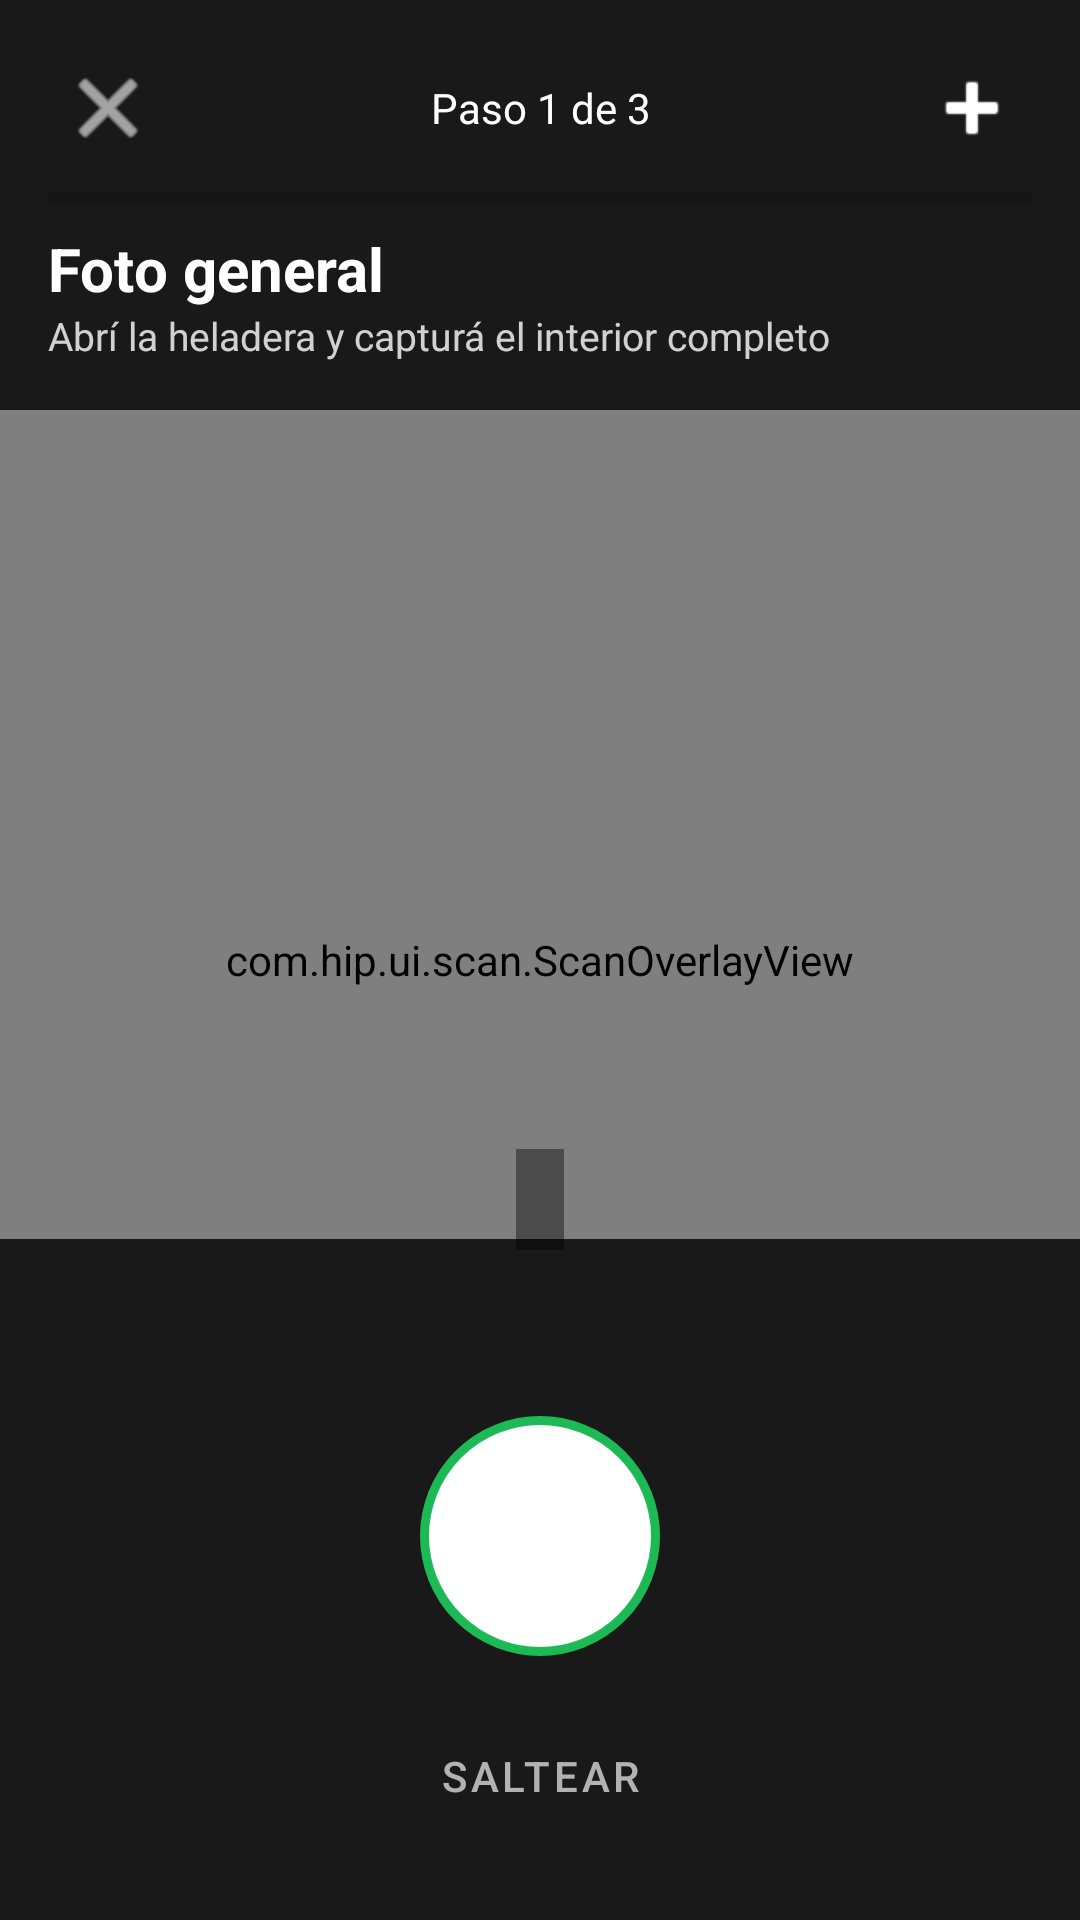

Android layout source for this screen:
<!-- AndroidManifest.xml: activity theme Theme.HIP.Camera -->
<!-- res/layout/activity_scan.xml -->
<?xml version="1.0" encoding="utf-8"?>
<FrameLayout xmlns:android="http://schemas.android.com/apk/res/android"
    xmlns:app="http://schemas.android.com/apk/res-auto"
    android:layout_width="match_parent"
    android:layout_height="match_parent"
    android:background="@android:color/black">

    
    <androidx.camera.view.PreviewView
        android:id="@+id/viewFinder"
        android:layout_width="match_parent"
        android:layout_height="match_parent" />

    
    <com.hip.ui.scan.ScanOverlayView
        android:id="@+id/scanOverlay"
        android:layout_width="match_parent"
        android:layout_height="match_parent" />

    
    <LinearLayout
        android:layout_width="match_parent"
        android:layout_height="wrap_content"
        android:layout_gravity="top"
        android:background="#CC000000"
        android:padding="16dp"
        android:orientation="vertical">

        <LinearLayout
            android:layout_width="match_parent"
            android:layout_height="wrap_content"
            android:orientation="horizontal"
            android:gravity="center_vertical"
            android:layout_marginBottom="8dp">

            <ImageButton
                android:id="@+id/btnBack"
                android:layout_width="40dp"
                android:layout_height="40dp"
                android:background="?attr/selectableItemBackgroundBorderless"
                android:src="@android:drawable/ic_menu_close_clear_cancel"
                android:tint="@android:color/white"
                android:contentDescription="Volver" />

            <TextView
                android:id="@+id/tvStepCounter"
                android:layout_width="0dp"
                android:layout_height="wrap_content"
                android:layout_weight="1"
                android:text="Paso 1 de 3"
                android:textColor="@android:color/white"
                android:textSize="14sp"
                android:gravity="center" />

            <ImageButton
                android:id="@+id/btnAddManual"
                android:layout_width="40dp"
                android:layout_height="40dp"
                android:background="?attr/selectableItemBackgroundBorderless"
                android:src="@android:drawable/ic_input_add"
                android:tint="@android:color/white"
                android:contentDescription="Agregar manualmente" />
        </LinearLayout>

        
        <ProgressBar
            android:id="@+id/progressStep"
            style="?android:attr/progressBarStyleHorizontal"
            android:layout_width="match_parent"
            android:layout_height="4dp"
            android:progressTint="@color/hip_green"
            android:layout_marginBottom="8dp" />

        <TextView
            android:id="@+id/tvStepTitle"
            android:layout_width="wrap_content"
            android:layout_height="wrap_content"
            android:text="Foto general"
            android:textColor="@android:color/white"
            android:textSize="20sp"
            android:textStyle="bold" />

        <TextView
            android:id="@+id/tvStepSubtitle"
            android:layout_width="wrap_content"
            android:layout_height="wrap_content"
            android:text="Abrí la heladera y capturá el interior completo"
            android:textColor="#CCFFFFFF"
            android:textSize="13sp" />
    </LinearLayout>

    
    <TextView
        android:id="@+id/tvOverlayHint"
        android:layout_width="wrap_content"
        android:layout_height="wrap_content"
        android:layout_gravity="center"
        android:layout_marginTop="80dp"
        android:background="#66000000"
        android:padding="8dp"
        android:textColor="@android:color/white"
        android:textSize="13sp"
        android:visibility="visible" />

    
    <LinearLayout
        android:layout_width="match_parent"
        android:layout_height="wrap_content"
        android:layout_gravity="bottom"
        android:background="#CC000000"
        android:padding="24dp"
        android:orientation="vertical"
        android:gravity="center">

        
        <ProgressBar
            android:id="@+id/progressAnalysis"
            android:layout_width="wrap_content"
            android:layout_height="30dp"
            android:visibility="gone"
            android:indeterminateTint="@color/hip_green" />

        <TextView
            android:id="@+id/tvAnalysisStatus"
            android:layout_width="wrap_content"
            android:layout_height="wrap_content"
            android:text=""
            android:textColor="@color/hip_green"
            android:textSize="14sp"
            android:layout_marginBottom="16dp" />

        
        <FrameLayout
            android:layout_width="80dp"
            android:layout_height="80dp"
            android:layout_gravity="center_horizontal"
            android:layout_marginBottom="16dp">

            
            <View
                android:layout_width="80dp"
                android:layout_height="80dp"
                android:background="@drawable/bg_capture_ring" />

            
            <Button
                android:id="@+id/btnCapture"
                android:layout_width="64dp"
                android:layout_height="64dp"
                android:layout_gravity="center"
                android:background="@drawable/bg_capture_button"
                android:text="" />
        </FrameLayout>

        <Button
            android:id="@+id/btnSkipStep"
            style="@style/Widget.MaterialComponents.Button.TextButton"
            android:layout_width="wrap_content"
            android:layout_height="wrap_content"
            android:text="Saltear"
            android:textColor="#AAFFFFFF" />
    </LinearLayout>

</FrameLayout>
<!-- resources referenced by this layout -->
<resources>
  <color name="hip_green">#1DB954</color>
  <!-- drawable bg_capture_ring (drawable) -->
  <?xml version="1.0" encoding="utf-8"?>
  <shape xmlns:android="http://schemas.android.com/apk/res/android"
      android:shape="oval">
      <solid android:color="@android:color/white" />
      <stroke android:width="3dp" android:color="@color/hip_green" />
  </shape>
  <style name="Theme.HIP.Camera" parent="Theme.MaterialComponents.DayNight.NoActionBar">
          <item name="android:statusBarColor">@android:color/transparent</item>
          <item name="android:windowLayoutInDisplayCutoutMode">shortEdges</item>
          <item name="android:navigationBarColor">@android:color/transparent</item>
      </style>
</resources>
